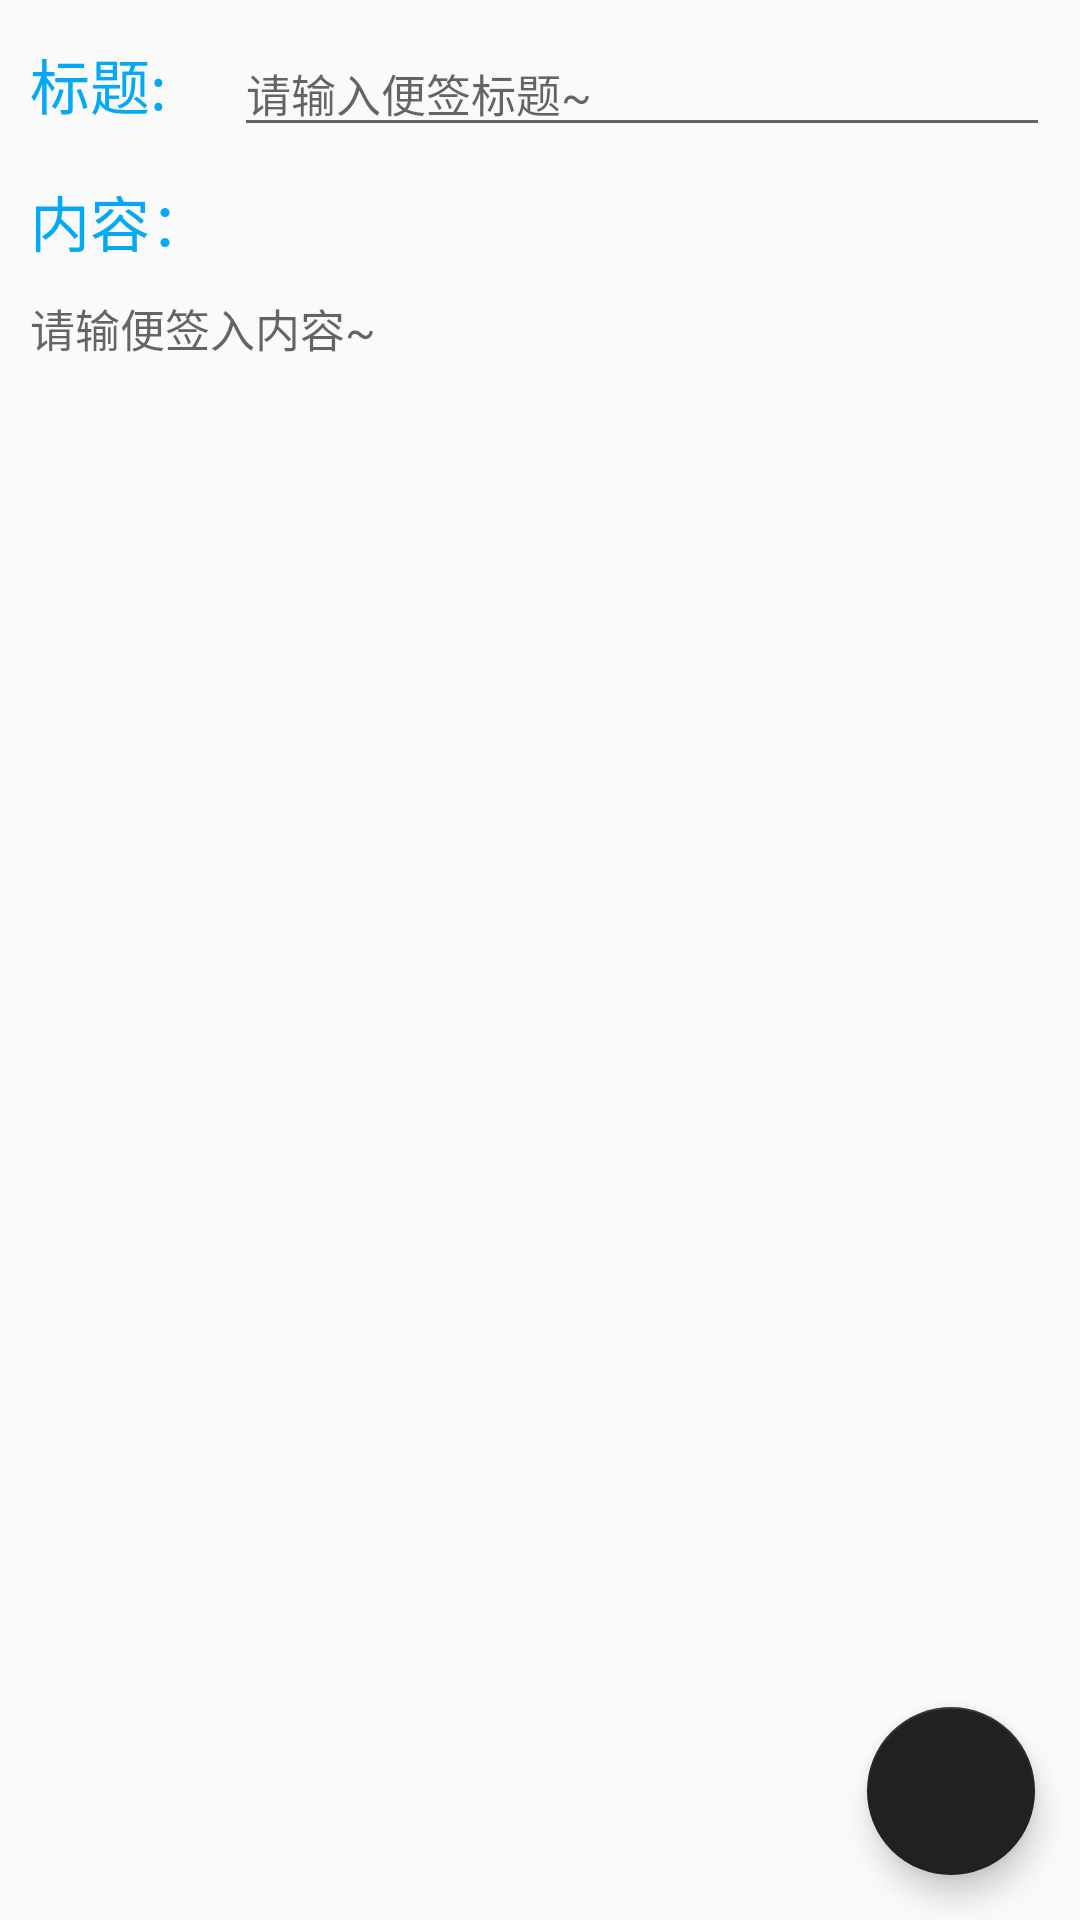

The Android layout XML behind this screen, and the referenced resources:
<!-- AndroidManifest.xml: application theme AppTheme -->
<!-- res/layout/activity_write_lesser.xml -->
<?xml version="1.0" encoding="utf-8"?>
<LinearLayout xmlns:android="http://schemas.android.com/apk/res/android"
    android:orientation="vertical" android:layout_width="match_parent"
    android:layout_height="match_parent"
    android:fitsSystemWindows="true">
    <FrameLayout
        android:layout_width="match_parent"
        android:layout_height="match_parent">
        <LinearLayout
            android:layout_width="match_parent"
            android:layout_height="match_parent"
            android:orientation="vertical">
            <LinearLayout
                android:layout_width="match_parent"
                android:layout_height="wrap_content"
                android:orientation="horizontal"
                android:layout_margin="10dp"
                >
                <TextView
                    android:layout_width="0dp"
                    android:layout_height="wrap_content"
                    android:layout_weight="1"
                    android:text="@string/new_title"
                    android:textSize="20dp"
                    android:textColor="#03A9F4"
                    />
                <EditText
                    android:id="@+id/title"
                    android:layout_width="0dp"
                    android:layout_height="wrap_content"
                    android:layout_weight="4"
                    android:hint="@string/new_settitle"
                    android:textColor="#212121"
                    android:ems="10"
                    android:textSize="15dp"
                    />
            </LinearLayout>

            <LinearLayout
                android:layout_width="match_parent"
                android:layout_height="wrap_content"
                android:orientation="vertical"
                android:layout_marginLeft="10dp"
                android:layout_marginRight="10dp">

                <TextView
                    android:layout_width="match_parent"
                    android:layout_height="wrap_content"
                    android:layout_weight="1"
                    android:text="@string/new_content"
                    android:textColor="#03A9F4"
                    android:textSize="20dp" />
            </LinearLayout>
            <LinearLayout
                android:layout_width="match_parent"
                android:layout_height="match_parent"
                android:layout_margin="10dp">
                <EditText
                    android:id="@+id/content"
                    android:layout_width="match_parent"
                    android:layout_height="match_parent"
                    android:gravity="top"
                    android:hint="@string/new_inputcontent"
                    android:textColor="#212121"
                    android:textSize="15dp"
                    android:background="@null"/>
            </LinearLayout>
        </LinearLayout>
        <android.support.design.widget.FloatingActionButton
            android:id="@+id/finish"
            android:layout_width="wrap_content"
            android:layout_height="wrap_content"
            android:layout_gravity="bottom|end"
            android:layout_margin="15dp"
            android:src="@mipmap/edit"
            />
    </FrameLayout>
</LinearLayout>
<!-- resources referenced by this layout -->
<resources>
  <string name="new_content">内容：</string>
  <string name="new_inputcontent">请输便签入内容~</string>
  <string name="new_settitle">请输入便签标题~</string>
  <string name="new_title">标题:</string>
  <style name="AppTheme" parent="Theme.AppCompat.Light.DarkActionBar">
          
          <item name="android:windowFullscreen">true</item>
          <item name="colorPrimary">@color/colorPrimary</item>
          <item name="colorPrimaryDark">@color/colorPrimaryDark</item>
          <item name="colorAccent">@color/colorAccent</item>
          <item name="colorButtonNormal">#eceff1</item>
      </style>
  <color name="colorPrimary">#03A9F4</color>
  <color name="colorPrimaryDark">#0097A7</color>
  <color name="colorAccent">#212121</color>
</resources>
